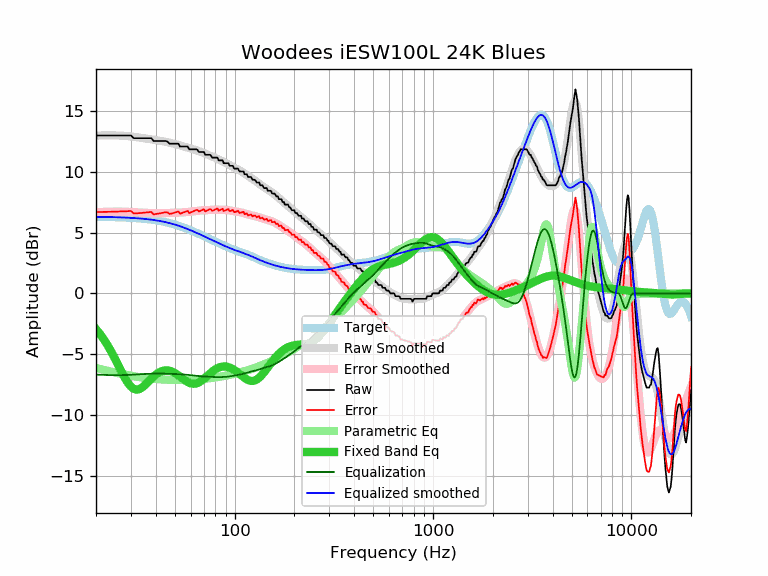

Data behind this chart, as committed beside it:
frequency, raw, error, smoothed, error_smoothed, equalization, parametric_eq, equalized_raw, equalized_smoothed, target
20, 12.99, 6.69, 12.98, 6.68, -6.68, -2.94, 6.31, 6.30, 6.30
21, 12.99, 6.70, 12.99, 6.70, -6.70, -3.36, 6.30, 6.30, 6.30
22, 12.99, 6.70, 13.00, 6.71, -6.71, -3.83, 6.28, 6.29, 6.29
23, 12.99, 6.71, 13.00, 6.72, -6.72, -4.33, 6.27, 6.28, 6.28
24, 12.99, 6.72, 13.00, 6.72, -6.72, -4.87, 6.27, 6.28, 6.28
25, 12.99, 6.72, 13.00, 6.73, -6.73, -5.42, 6.26, 6.27, 6.27
26, 12.99, 6.73, 12.99, 6.73, -6.73, -5.97, 6.26, 6.26, 6.26
27, 12.99, 6.74, 12.97, 6.72, -6.72, -6.50, 6.27, 6.25, 6.25
28, 12.99, 6.75, 12.96, 6.72, -6.72, -6.98, 6.28, 6.24, 6.24
29, 12.99, 6.77, 12.93, 6.71, -6.71, -7.38, 6.29, 6.23, 6.23
30, 12.99, 6.78, 12.91, 6.69, -6.69, -7.68, 6.30, 6.21, 6.21
31, 12.77, 6.57, 12.88, 6.68, -6.68, -7.86, 6.09, 6.20, 6.20
32, 12.77, 6.59, 12.85, 6.67, -6.67, -7.92, 6.10, 6.19, 6.19
33, 12.77, 6.60, 12.82, 6.65, -6.65, -7.88, 6.12, 6.17, 6.17
34, 12.77, 6.62, 12.79, 6.64, -6.64, -7.77, 6.13, 6.15, 6.15
35, 12.77, 6.64, 12.76, 6.63, -6.63, -7.60, 6.14, 6.13, 6.13
36, 12.77, 6.66, 12.73, 6.62, -6.62, -7.41, 6.15, 6.11, 6.11
37, 12.77, 6.68, 12.70, 6.61, -6.61, -7.21, 6.16, 6.09, 6.09
38, 12.77, 6.71, 12.67, 6.61, -6.61, -7.02, 6.17, 6.07, 6.07
39, 12.54, 6.50, 12.64, 6.60, -6.60, -6.84, 5.94, 6.04, 6.04
40, 12.54, 6.53, 12.61, 6.60, -6.60, -6.69, 5.94, 6.01, 6.01
41, 12.54, 6.56, 12.58, 6.60, -6.60, -6.56, 5.94, 5.99, 5.99
42, 12.54, 6.59, 12.56, 6.60, -6.60, -6.47, 5.94, 5.96, 5.96
43, 12.54, 6.62, 12.53, 6.60, -6.60, -6.40, 5.94, 5.92, 5.92
44, 12.54, 6.65, 12.49, 6.60, -6.60, -6.35, 5.94, 5.89, 5.89
45, 12.54, 6.69, 12.46, 6.61, -6.61, -6.33, 5.93, 5.86, 5.86
46, 12.47, 6.65, 12.43, 6.61, -6.61, -6.34, 5.86, 5.82, 5.82
47, 12.31, 6.53, 12.40, 6.62, -6.62, -6.37, 5.70, 5.78, 5.78
48, 12.31, 6.57, 12.36, 6.62, -6.62, -6.41, 5.69, 5.74, 5.74
49, 12.31, 6.61, 12.33, 6.62, -6.62, -6.48, 5.69, 5.70, 5.70
50, 12.31, 6.65, 12.29, 6.63, -6.63, -6.55, 5.68, 5.66, 5.66
51, 12.31, 6.69, 12.25, 6.64, -6.64, -6.64, 5.68, 5.62, 5.62
52, 12.31, 6.74, 12.22, 6.64, -6.64, -6.74, 5.67, 5.57, 5.57
53, 12.08, 6.55, 12.18, 6.65, -6.65, -6.84, 5.43, 5.53, 5.53
54, 12.08, 6.60, 12.14, 6.66, -6.66, -6.94, 5.42, 5.48, 5.48
55, 12.08, 6.65, 12.10, 6.67, -6.67, -7.04, 5.42, 5.44, 5.44
56, 12.08, 6.69, 12.06, 6.68, -6.68, -7.14, 5.41, 5.39, 5.39
57, 12.08, 6.74, 12.03, 6.69, -6.69, -7.22, 5.39, 5.34, 5.34
58, 12.08, 6.79, 11.99, 6.70, -6.70, -7.30, 5.38, 5.29, 5.29
59, 11.85, 6.61, 11.96, 6.71, -6.71, -7.36, 5.14, 5.24, 5.24
60, 11.85, 6.66, 11.92, 6.73, -6.73, -7.40, 5.12, 5.19, 5.19
61, 11.85, 6.71, 11.89, 6.74, -6.74, -7.43, 5.11, 5.14, 5.14
62, 11.85, 6.76, 11.85, 6.76, -6.76, -7.44, 5.10, 5.09, 5.09
63, 11.85, 6.81, 11.82, 6.77, -6.77, -7.43, 5.08, 5.04, 5.04
64, 11.85, 6.86, 11.78, 6.78, -6.78, -7.41, 5.07, 5.00, 4.99
65, 11.80, 6.86, 11.74, 6.80, -6.80, -7.37, 5.01, 4.95, 4.95
66, 11.63, 6.74, 11.70, 6.81, -6.81, -7.32, 4.83, 4.90, 4.90
67, 11.63, 6.78, 11.66, 6.82, -6.82, -7.26, 4.82, 4.85, 4.85
68, 11.63, 6.83, 11.62, 6.82, -6.82, -7.19, 4.81, 4.80, 4.80
69, 11.63, 6.88, 11.58, 6.83, -6.83, -7.11, 4.80, 4.75, 4.75
70, 11.63, 6.93, 11.54, 6.84, -6.84, -7.02, 4.79, 4.70, 4.70
71, 11.40, 6.74, 11.50, 6.84, -6.84, -6.94, 4.56, 4.66, 4.66
72, 11.40, 6.79, 11.46, 6.85, -6.85, -6.85, 4.55, 4.61, 4.61
73, 11.40, 6.84, 11.42, 6.85, -6.85, -6.76, 4.55, 4.56, 4.56
74, 11.40, 6.88, 11.38, 6.86, -6.86, -6.67, 4.54, 4.52, 4.52
75, 11.40, 6.93, 11.34, 6.86, -6.86, -6.59, 4.54, 4.47, 4.47
76, 11.33, 6.90, 11.30, 6.87, -6.87, -6.51, 4.46, 4.43, 4.43
77, 11.17, 6.79, 11.26, 6.87, -6.87, -6.44, 4.30, 4.39, 4.39
78, 11.17, 6.83, 11.22, 6.88, -6.88, -6.37, 4.29, 4.34, 4.34
79, 11.17, 6.87, 11.18, 6.88, -6.88, -6.30, 4.29, 4.30, 4.30
... 553 more rows
